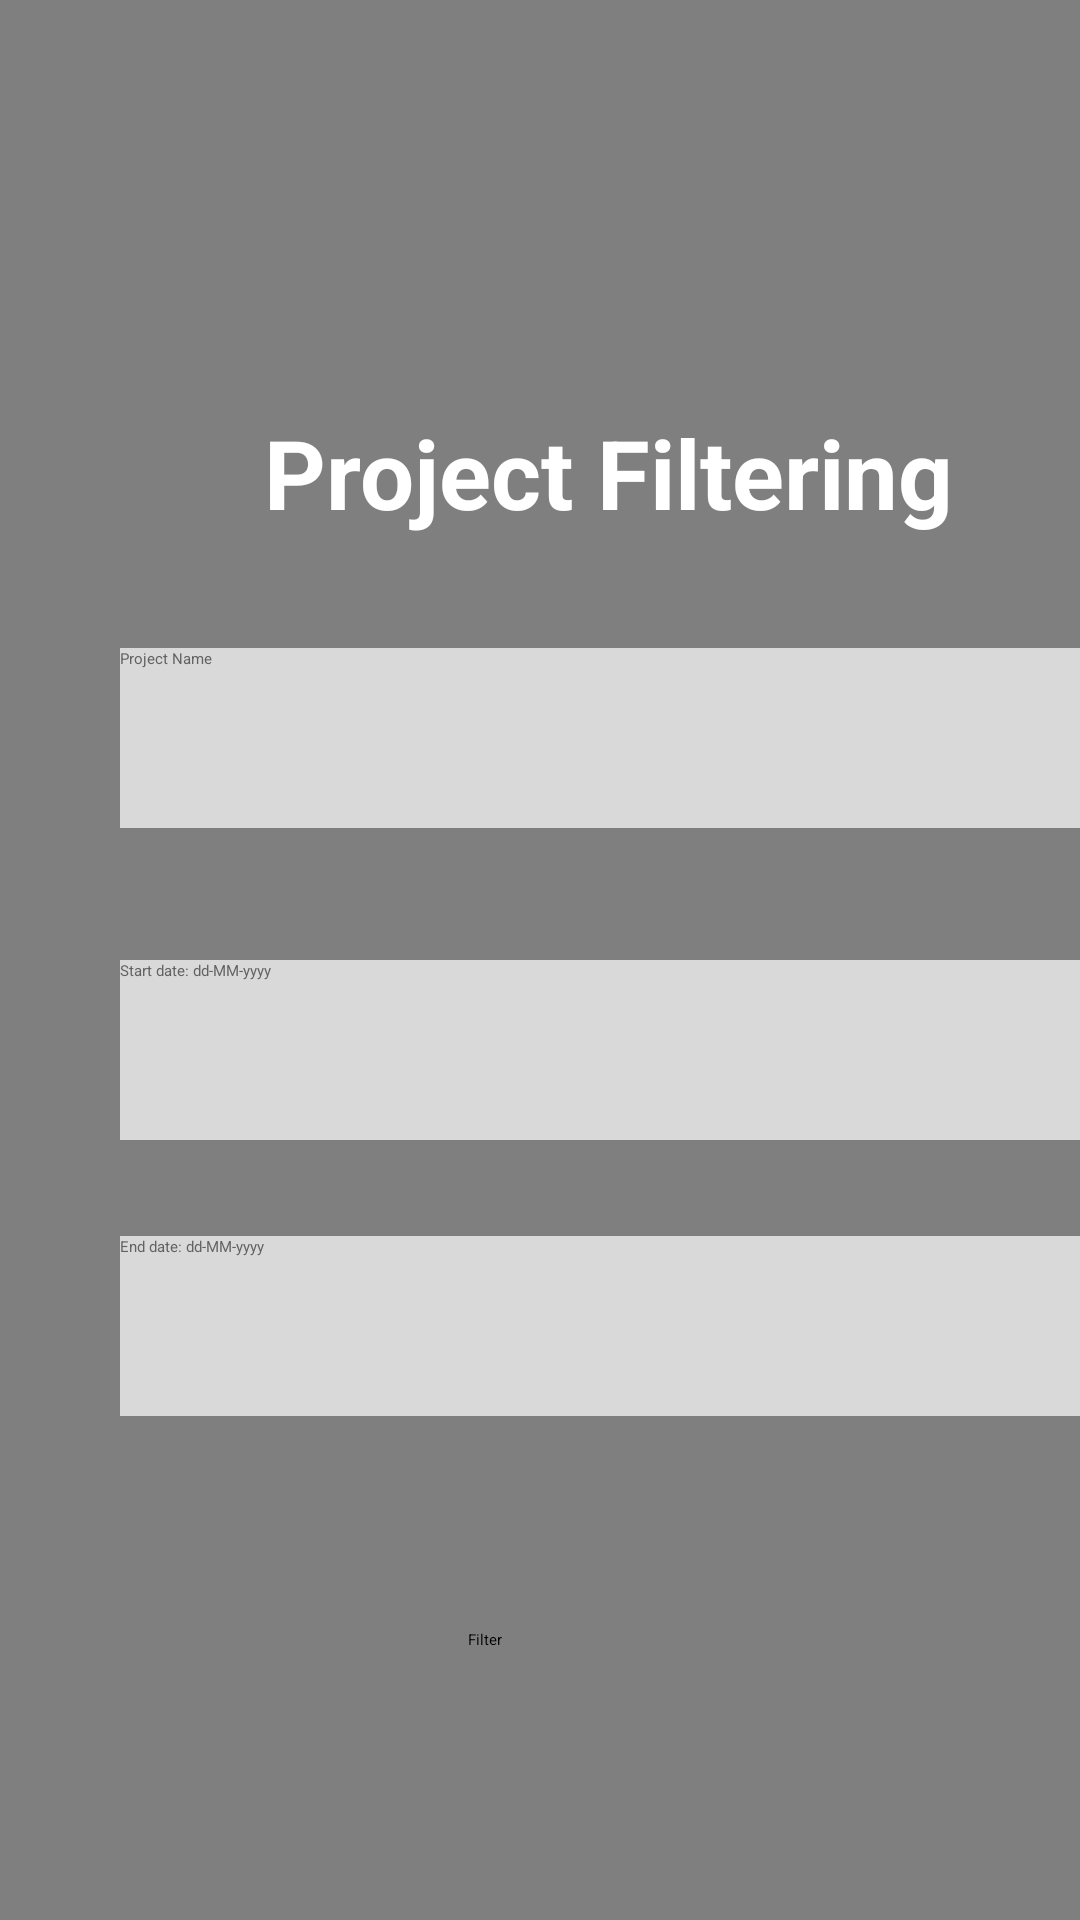

Produce the Android XML layout that renders to this screen, including the resource entries it uses.
<!-- AndroidManifest.xml: application theme Theme.Schedu -->
<!-- res/layout/activity_project_filtering.xml -->
<?xml version="1.0" encoding="utf-8"?>
<androidx.constraintlayout.widget.ConstraintLayout xmlns:android="http://schemas.android.com/apk/res/android"
    xmlns:app="http://schemas.android.com/apk/res-auto"
    xmlns:tools="http://schemas.android.com/tools"
    android:layout_width="match_parent"
    android:layout_height="match_parent"
    android:background="@color/app_background_black"
    tools:context=".DisplayDetails"

    tools:menu="@menu/scedu_menu">


    <com.google.android.material.navigation.NavigationView
        android:id="@+id/navigationView4"
        android:layout_width="411dp"
        android:layout_height="654dp"
        app:layout_constraintEnd_toEndOf="parent"
        app:layout_constraintTop_toTopOf="parent">

        <include
            android:id="@+id/include2"
            layout="@layout/activity_base"
            tools:layout_editor_absoluteX="0dp"
            tools:layout_editor_absoluteY="16dp" />

    </com.google.android.material.navigation.NavigationView>

    <TextView
        android:id="@+id/textViewCategory"
        android:layout_width="wrap_content"
        android:layout_height="wrap_content"
        android:layout_marginStart="88dp"
        android:layout_marginTop="136dp"
        android:contentDescription="Information Button"
        android:gravity="center"
        android:text="Project Filtering"
        android:textColor="#FFFFFF"
        android:textSize="32sp"
        android:textStyle="bold"
        app:layout_constraintStart_toStartOf="parent"
        app:layout_constraintTop_toTopOf="parent" />

    <EditText
        android:id="@+id/editTextText"
        android:layout_width="350dp"
        android:layout_height="60dp"
        android:layout_marginStart="40dp"
        android:layout_marginTop="216dp"
        android:background="#D9D9D9"
        android:ems="10"
        android:inputType="text"
        android:text="Project Name"
        android:textColor="#636161"
        app:layout_constraintStart_toStartOf="parent"
        app:layout_constraintTop_toTopOf="parent" />

    <ImageButton
        android:id="@+id/imageView3"
        android:layout_width="50dp"
        android:layout_height="50dp"
        android:layout_marginStart="340dp"
        android:layout_marginTop="328dp"
        app:layout_constraintStart_toStartOf="parent"
        app:layout_constraintTop_toTopOf="parent"
        app:srcCompat="@drawable/icon_calendar" />

    <EditText
        android:id="@+id/txtStartDateFilter"
        android:layout_width="350dp"
        android:layout_height="60dp"
        android:layout_marginStart="40dp"
        android:layout_marginTop="320dp"
        android:background="#D9D9D9"
        android:inputType="date"
        android:text="Start date: dd-MM-yyyy"
        android:textColor="#636161"
        app:layout_constraintStart_toStartOf="parent"
        app:layout_constraintTop_toTopOf="parent" />

    <EditText
        android:id="@+id/txtEndDateFilter"
        android:layout_width="350dp"
        android:layout_height="60dp"
        android:layout_marginStart="40dp"
        android:layout_marginBottom="168dp"
        android:background="#D9D9D9"
        android:ems="10"
        android:inputType="date"
        android:text="End date: dd-MM-yyyy"
        android:textColor="#636161"
        app:layout_constraintBottom_toBottomOf="parent"
        app:layout_constraintStart_toStartOf="parent" />

    <androidx.drawerlayout.widget.DrawerLayout
        android:id="@+id/drawer_layout"
        android:layout_width="match_parent"
        android:layout_height="294dp"
        app:layout_constraintStart_toStartOf="parent"
        app:layout_constraintTop_toTopOf="parent"
        tools:context=".MainActivity">

        <LinearLayout
            android:layout_width="match_parent"
            android:layout_height="wrap_content"
            android:orientation="vertical">

            <androidx.appcompat.widget.Toolbar
                android:id="@+id/toolbar"
                android:layout_width="match_parent"
                android:layout_height="?attr/actionBarSize"
                android:background="@color/app_background_black"
                android:theme="@style/ThemeOverlay.AppCompat.Dark.ActionBar"
                app:popupTheme="@style/ThemeOverlay.AppCompat.Light" />
        </LinearLayout>


        <com.google.android.material.navigation.NavigationView
            android:id="@+id/navigationView"
            android:layout_width="wrap_content"
            android:layout_height="match_parent"
            android:layout_gravity="start"
            app:menu="@menu/scedu_menu" />

    </androidx.drawerlayout.widget.DrawerLayout>

    <androidx.appcompat.widget.AppCompatButton
        android:id="@+id/btnFilter"
        android:layout_width="130dp"
        android:layout_height="65dp"
        android:layout_marginStart="156dp"
        android:layout_marginBottom="32dp"
        android:text="Filter"
        app:layout_constraintBottom_toBottomOf="parent"
        app:layout_constraintStart_toStartOf="parent" />

</androidx.constraintlayout.widget.ConstraintLayout>
<!-- res/layout/activity_base.xml (included above) -->
<?xml version="1.0" encoding="utf-8"?>
<androidx.constraintlayout.widget.ConstraintLayout
    xmlns:android="http://schemas.android.com/apk/res/android"
    xmlns:app="http://schemas.android.com/apk/res-auto"
    xmlns:tools="http://schemas.android.com/tools"
    android:layout_width="match_parent"
    android:layout_height="match_parent"
    tools:context=".BaseActivity"
    android:background="@color/app_background_black"
    >


    <ImageView
        android:id="@+id/imgBackgroundImage"
        android:layout_width="455dp"
        android:layout_height="754dp"
        android:background="@color/app_background_black"
        android:contentDescription="@string/purple_background_image"
        android:scaleType="center"
        app:layout_constraintBottom_toBottomOf="parent"
        app:layout_constraintEnd_toEndOf="parent"
        app:layout_constraintStart_toStartOf="parent"
        app:layout_constraintTop_toTopOf="parent"
        app:layout_constraintVertical_bias="0.043"
        app:srcCompat="@drawable/purple_rectangle" />

    <ImageButton
        android:id="@+id/btnReturn"
        android:layout_width="82dp"
        android:layout_height="51dp"
        android:layout_marginStart="16dp"
        android:layout_marginTop="16dp"
        android:background="@color/purple_background"
        android:contentDescription="Return Button"
        app:layout_constraintStart_toStartOf="parent"
        app:layout_constraintTop_toTopOf="parent"
        app:srcCompat="@drawable/icon_return_arrow" />

    <ImageView
        android:id="@+id/imageViewLogo"
        android:layout_width="75dp"
        android:layout_height="78dp"
        android:layout_marginStart="120dp"
        android:contentDescription="@string/schedu_logo"
        android:src="@drawable/schedu_logo"
        app:layout_constraintBottom_toBottomOf="parent"
        app:layout_constraintStart_toStartOf="parent"
        app:layout_constraintTop_toTopOf="parent"
        app:layout_constraintVertical_bias="0.059" />

    <TextView
        android:id="@+id/textViewName"
        android:layout_width="wrap_content"
        android:layout_height="wrap_content"
        android:text="@string/chedu"
        android:textColor="#FFFFFF"
        android:textSize="32sp"
        android:textStyle="bold"
        app:layout_constraintBottom_toBottomOf="parent"
        app:layout_constraintEnd_toEndOf="parent"
        app:layout_constraintHorizontal_bias="0.603"
        app:layout_constraintStart_toStartOf="parent"
        app:layout_constraintTop_toTopOf="parent"
        app:layout_constraintVertical_bias="0.106" />

</androidx.constraintlayout.widget.ConstraintLayout>
<!-- resources referenced by this layout -->
<resources>
  <color name="app_background_black">#222121</color>
  <color name="purple_background">#8E80AB</color>
  <string name="chedu">chedu</string>
  <string name="purple_background_image">Purple Background Image</string>
  <string name="schedu_logo">Schedu Logo</string>
</resources>
